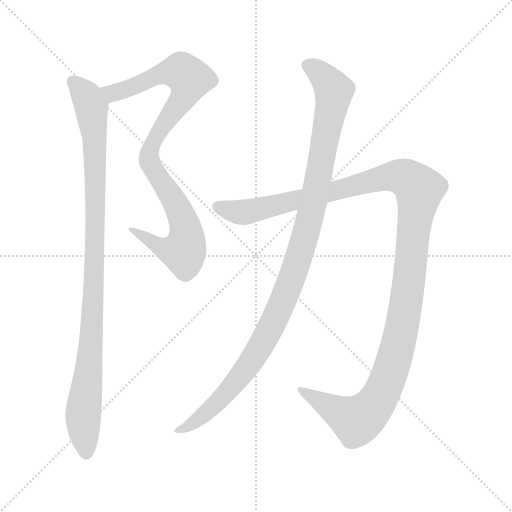
t = 0.00 s
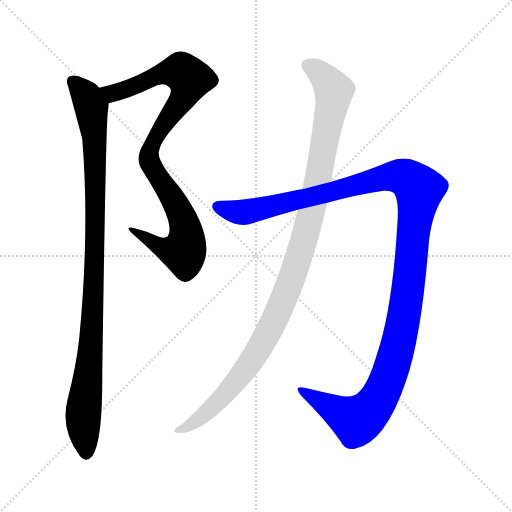
t = 3.38 s
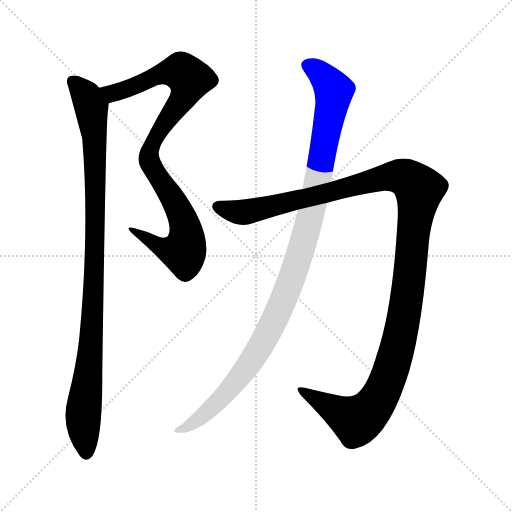
t = 3.63 s
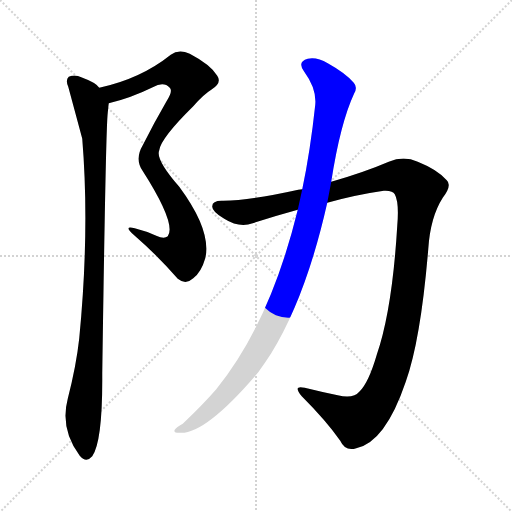
t = 3.87 s
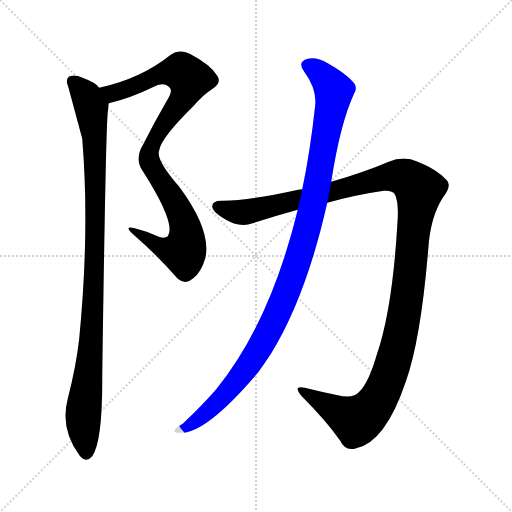
t = 4.12 s
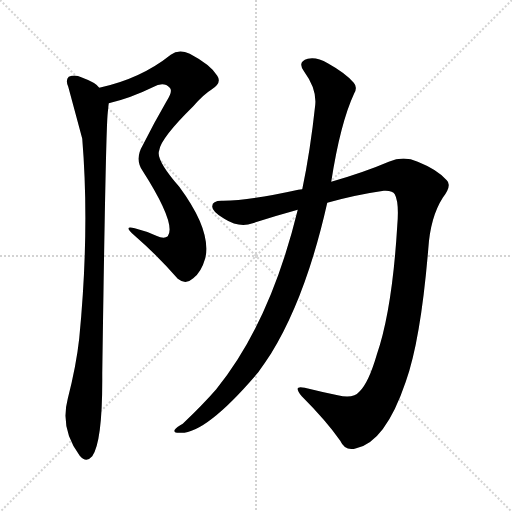
t = 4.69 s

The animated SVG that drew these frames (rendered in a browser with its animation timeline set to each time). Animation: 4 CSS @keyframes rules; one cycle of 4.69 s.

<svg version="1.1" viewBox="0 0 1024 1024" xmlns="http://www.w3.org/2000/svg">
  <g stroke="lightgray" stroke-dasharray="1,1" stroke-width="1" transform="scale(4, 4)">
    <line x1="0" y1="0" x2="256" y2="256"></line>
    <line x1="256" y1="0" x2="0" y2="256"></line>
    <line x1="128" y1="0" x2="128" y2="256"></line>
    <line x1="0" y1="128" x2="256" y2="128"></line>
  </g>
<g transform="scale(1, -1) translate(0, -900)">
   <style type="text/css">
    @keyframes keyframes0 {
      from {
       stroke: blue;
       stroke-dashoffset: 933;
       stroke-width: 128;
       }
       75% {
       animation-timing-function: step-end;
       stroke: blue;
       stroke-dashoffset: 0;
       stroke-width: 128;
       }
       to {
       stroke: black;
       stroke-width: 1024;
       }
       }
       #make-me-a-hanzi-animation-0 {
         animation: keyframes0 1.009277s both;
         animation-delay: 0.000000s;
         animation-timing-function: linear;
       }
    @keyframes keyframes1 {
      from {
       stroke: blue;
       stroke-dashoffset: 1012;
       stroke-width: 128;
       }
       77% {
       animation-timing-function: step-end;
       stroke: blue;
       stroke-dashoffset: 0;
       stroke-width: 128;
       }
       to {
       stroke: black;
       stroke-width: 1024;
       }
       }
       #make-me-a-hanzi-animation-1 {
         animation: keyframes1 1.073568s both;
         animation-delay: 1.009277s;
         animation-timing-function: linear;
       }
    @keyframes keyframes2 {
      from {
       stroke: blue;
       stroke-dashoffset: 1292;
       stroke-width: 128;
       }
       81% {
       animation-timing-function: step-end;
       stroke: blue;
       stroke-dashoffset: 0;
       stroke-width: 128;
       }
       to {
       stroke: black;
       stroke-width: 1024;
       }
       }
       #make-me-a-hanzi-animation-2 {
         animation: keyframes2 1.301432s both;
         animation-delay: 2.082845s;
         animation-timing-function: linear;
       }
    @keyframes keyframes3 {
      from {
       stroke: blue;
       stroke-dashoffset: 1101;
       stroke-width: 128;
       }
       78% {
       animation-timing-function: step-end;
       stroke: blue;
       stroke-dashoffset: 0;
       stroke-width: 128;
       }
       to {
       stroke: black;
       stroke-width: 1024;
       }
       }
       #make-me-a-hanzi-animation-3 {
         animation: keyframes3 1.145996s both;
         animation-delay: 3.384277s;
         animation-timing-function: linear;
       }
</style>
<path d="M 217.5 693.5 Q 260.5 703.5 305.5 725.5 Q 327.5 737.5 339.5 724.5 Q 346.5 717.5 332.5 696.5 Q 307.5 653.5 285.5 609.5 Q 269.5 582.5 284.5 559.5 Q 353.5 451.5 335.5 427.5 Q 328.5 421.5 312.5 428.5 Q 293.5 437.5 269.5 443.5 Q 244.5 450.5 269.5 428.5 Q 315.5 388.5 355.5 342.5 Q 371.5 329.5 386.5 343.5 Q 402.5 355.5 410.5 383.5 Q 423.5 438.5 358.5 526.5 Q 310.5 581.5 318.5 599.5 Q 321.5 623.5 386.5 687.5 Q 407.5 711.5 422.5 720.5 Q 444.5 733.5 434.5 748.5 Q 421.5 770.5 379.5 792.5 Q 357.5 802.5 341.5 790.5 Q 281.5 742.5 198.5 724.5 C 169.5 717.5 188.5 685.5 217.5 693.5 Z" fill="lightgray"></path> 
<path d="M 198.5 724.5 Q 192.5 734.5 162.5 745.5 Q 150.5 751.5 137.5 746.5 Q 130.5 740.5 136.5 726.5 Q 163.5 626.5 164.5 622.5 Q 179.5 439.5 158.5 223.5 Q 152.5 168.5 135.5 102.5 Q 119.5 42.5 159.5 -11.5 Q 172.5 -26.5 184.5 -12.5 Q 205.5 17.5 204.5 152.5 Q 211.5 642.5 215.5 674.5 Q 216.5 686.5 217.5 693.5 C 219.5 709.5 219.5 709.5 198.5 724.5 Z" fill="lightgray"></path> 
<path d="M 654.5 494.5 Q 711.5 510.5 767.5 518.5 Q 785.5 519.5 789.5 511.5 Q 798.5 495.5 794.5 448.5 Q 784.5 280.5 753.5 190.5 Q 737.5 135.5 719.5 117.5 Q 706.5 101.5 675.5 109.5 Q 641.5 116.5 609.5 124.5 Q 584.5 130.5 603.5 107.5 Q 652.5 58.5 680.5 18.5 Q 690.5 -3.5 712.5 3.5 Q 770.5 15.5 811.5 136.5 Q 841.5 220.5 856.5 401.5 Q 860.5 465.5 885.5 504.5 Q 904.5 529.5 893.5 539.5 Q 875.5 560.5 835.5 576.5 Q 807.5 589.5 777.5 576.5 Q 728.5 555.5 662.5 536.5 L 604.5 521.5 Q 600.5 521.5 596.5 520.5 Q 502.5 499.5 446.5 498.5 Q 424.5 499.5 424.5 487.5 Q 423.5 477.5 448.5 462.5 Q 478.5 443.5 505.5 453.5 Q 551.5 468.5 595.5 480.5 L 654.5 494.5 Z" fill="lightgray"></path> 
<path d="M 595.5 480.5 Q 540.5 254.5 432.5 121.5 Q 405.5 90.5 365.5 52.5 Q 352.5 45.5 349.5 40.5 Q 345.5 33.5 362.5 34.5 Q 413.5 34.5 516.5 155.5 Q 529.5 173.5 542.5 193.5 Q 612.5 307.5 654.5 494.5 L 662.5 536.5 Q 680.5 653.5 708.5 713.5 Q 715.5 725.5 707.5 734.5 Q 691.5 753.5 655.5 773.5 Q 633.5 786.5 615.5 782.5 Q 593.5 776.5 608.5 756.5 Q 633.5 722.5 630.5 690.5 Q 620.5 597.5 604.5 521.5 L 595.5 480.5 Z" fill="lightgray"></path> 
      <clipPath id="make-me-a-hanzi-clip-0">
      <path d="M 217.5 693.5 Q 260.5 703.5 305.5 725.5 Q 327.5 737.5 339.5 724.5 Q 346.5 717.5 332.5 696.5 Q 307.5 653.5 285.5 609.5 Q 269.5 582.5 284.5 559.5 Q 353.5 451.5 335.5 427.5 Q 328.5 421.5 312.5 428.5 Q 293.5 437.5 269.5 443.5 Q 244.5 450.5 269.5 428.5 Q 315.5 388.5 355.5 342.5 Q 371.5 329.5 386.5 343.5 Q 402.5 355.5 410.5 383.5 Q 423.5 438.5 358.5 526.5 Q 310.5 581.5 318.5 599.5 Q 321.5 623.5 386.5 687.5 Q 407.5 711.5 422.5 720.5 Q 444.5 733.5 434.5 748.5 Q 421.5 770.5 379.5 792.5 Q 357.5 802.5 341.5 790.5 Q 281.5 742.5 198.5 724.5 C 169.5 717.5 188.5 685.5 217.5 693.5 Z" fill="lightgray"></path>
      </clipPath>
      <path clip-path="url(#make-me-a-hanzi-clip-0)" d="M 207.5 722.5 L 218.5 715.5 L 234.5 715.5 L 337.5 755.5 L 362.5 756.5 L 379.5 742.5 L 370.5 712.5 L 308.5 619.5 L 297.5 586.5 L 307.5 557.5 L 345.5 504.5 L 368.5 456.5 L 373.5 418.5 L 367.5 396.5 L 321.5 405.5 L 275.5 436.5 " fill="none" id="make-me-a-hanzi-animation-0" stroke-dasharray="805 1610" stroke-linecap="round"></path>

      <clipPath id="make-me-a-hanzi-clip-1">
      <path d="M 198.5 724.5 Q 192.5 734.5 162.5 745.5 Q 150.5 751.5 137.5 746.5 Q 130.5 740.5 136.5 726.5 Q 163.5 626.5 164.5 622.5 Q 179.5 439.5 158.5 223.5 Q 152.5 168.5 135.5 102.5 Q 119.5 42.5 159.5 -11.5 Q 172.5 -26.5 184.5 -12.5 Q 205.5 17.5 204.5 152.5 Q 211.5 642.5 215.5 674.5 Q 216.5 686.5 217.5 693.5 C 219.5 709.5 219.5 709.5 198.5 724.5 Z" fill="lightgray"></path>
      </clipPath>
      <path clip-path="url(#make-me-a-hanzi-clip-1)" d="M 145.5 737.5 L 175.5 703.5 L 189.5 608.5 L 191.5 438.5 L 184.5 224.5 L 166.5 62.5 L 172.5 -4.5 " fill="none" id="make-me-a-hanzi-animation-1" stroke-dasharray="884 1768" stroke-linecap="round"></path>

      <clipPath id="make-me-a-hanzi-clip-2">
      <path d="M 654.5 494.5 Q 711.5 510.5 767.5 518.5 Q 785.5 519.5 789.5 511.5 Q 798.5 495.5 794.5 448.5 Q 784.5 280.5 753.5 190.5 Q 737.5 135.5 719.5 117.5 Q 706.5 101.5 675.5 109.5 Q 641.5 116.5 609.5 124.5 Q 584.5 130.5 603.5 107.5 Q 652.5 58.5 680.5 18.5 Q 690.5 -3.5 712.5 3.5 Q 770.5 15.5 811.5 136.5 Q 841.5 220.5 856.5 401.5 Q 860.5 465.5 885.5 504.5 Q 904.5 529.5 893.5 539.5 Q 875.5 560.5 835.5 576.5 Q 807.5 589.5 777.5 576.5 Q 728.5 555.5 662.5 536.5 L 604.5 521.5 Q 600.5 521.5 596.5 520.5 Q 502.5 499.5 446.5 498.5 Q 424.5 499.5 424.5 487.5 Q 423.5 477.5 448.5 462.5 Q 478.5 443.5 505.5 453.5 Q 551.5 468.5 595.5 480.5 L 654.5 494.5 Z" fill="lightgray"></path>
      </clipPath>
      <path clip-path="url(#make-me-a-hanzi-clip-2)" d="M 435.5 486.5 L 493.5 476.5 L 782.5 547.5 L 809.5 544.5 L 838.5 520.5 L 804.5 250.5 L 782.5 162.5 L 760.5 108.5 L 739.5 78.5 L 714.5 59.5 L 603.5 117.5 " fill="none" id="make-me-a-hanzi-animation-2" stroke-dasharray="1164 2328" stroke-linecap="round"></path>

      <clipPath id="make-me-a-hanzi-clip-3">
      <path d="M 595.5 480.5 Q 540.5 254.5 432.5 121.5 Q 405.5 90.5 365.5 52.5 Q 352.5 45.5 349.5 40.5 Q 345.5 33.5 362.5 34.5 Q 413.5 34.5 516.5 155.5 Q 529.5 173.5 542.5 193.5 Q 612.5 307.5 654.5 494.5 L 662.5 536.5 Q 680.5 653.5 708.5 713.5 Q 715.5 725.5 707.5 734.5 Q 691.5 753.5 655.5 773.5 Q 633.5 786.5 615.5 782.5 Q 593.5 776.5 608.5 756.5 Q 633.5 722.5 630.5 690.5 Q 620.5 597.5 604.5 521.5 L 595.5 480.5 Z" fill="lightgray"></path>
      </clipPath>
      <path clip-path="url(#make-me-a-hanzi-clip-3)" d="M 616.5 768.5 L 648.5 745.5 L 667.5 711.5 L 626.5 491.5 L 585.5 349.5 L 541.5 245.5 L 478.5 143.5 L 388.5 54.5 L 356.5 38.5 " fill="none" id="make-me-a-hanzi-animation-3" stroke-dasharray="973 1946" stroke-linecap="round"></path>

</g>
</svg>
